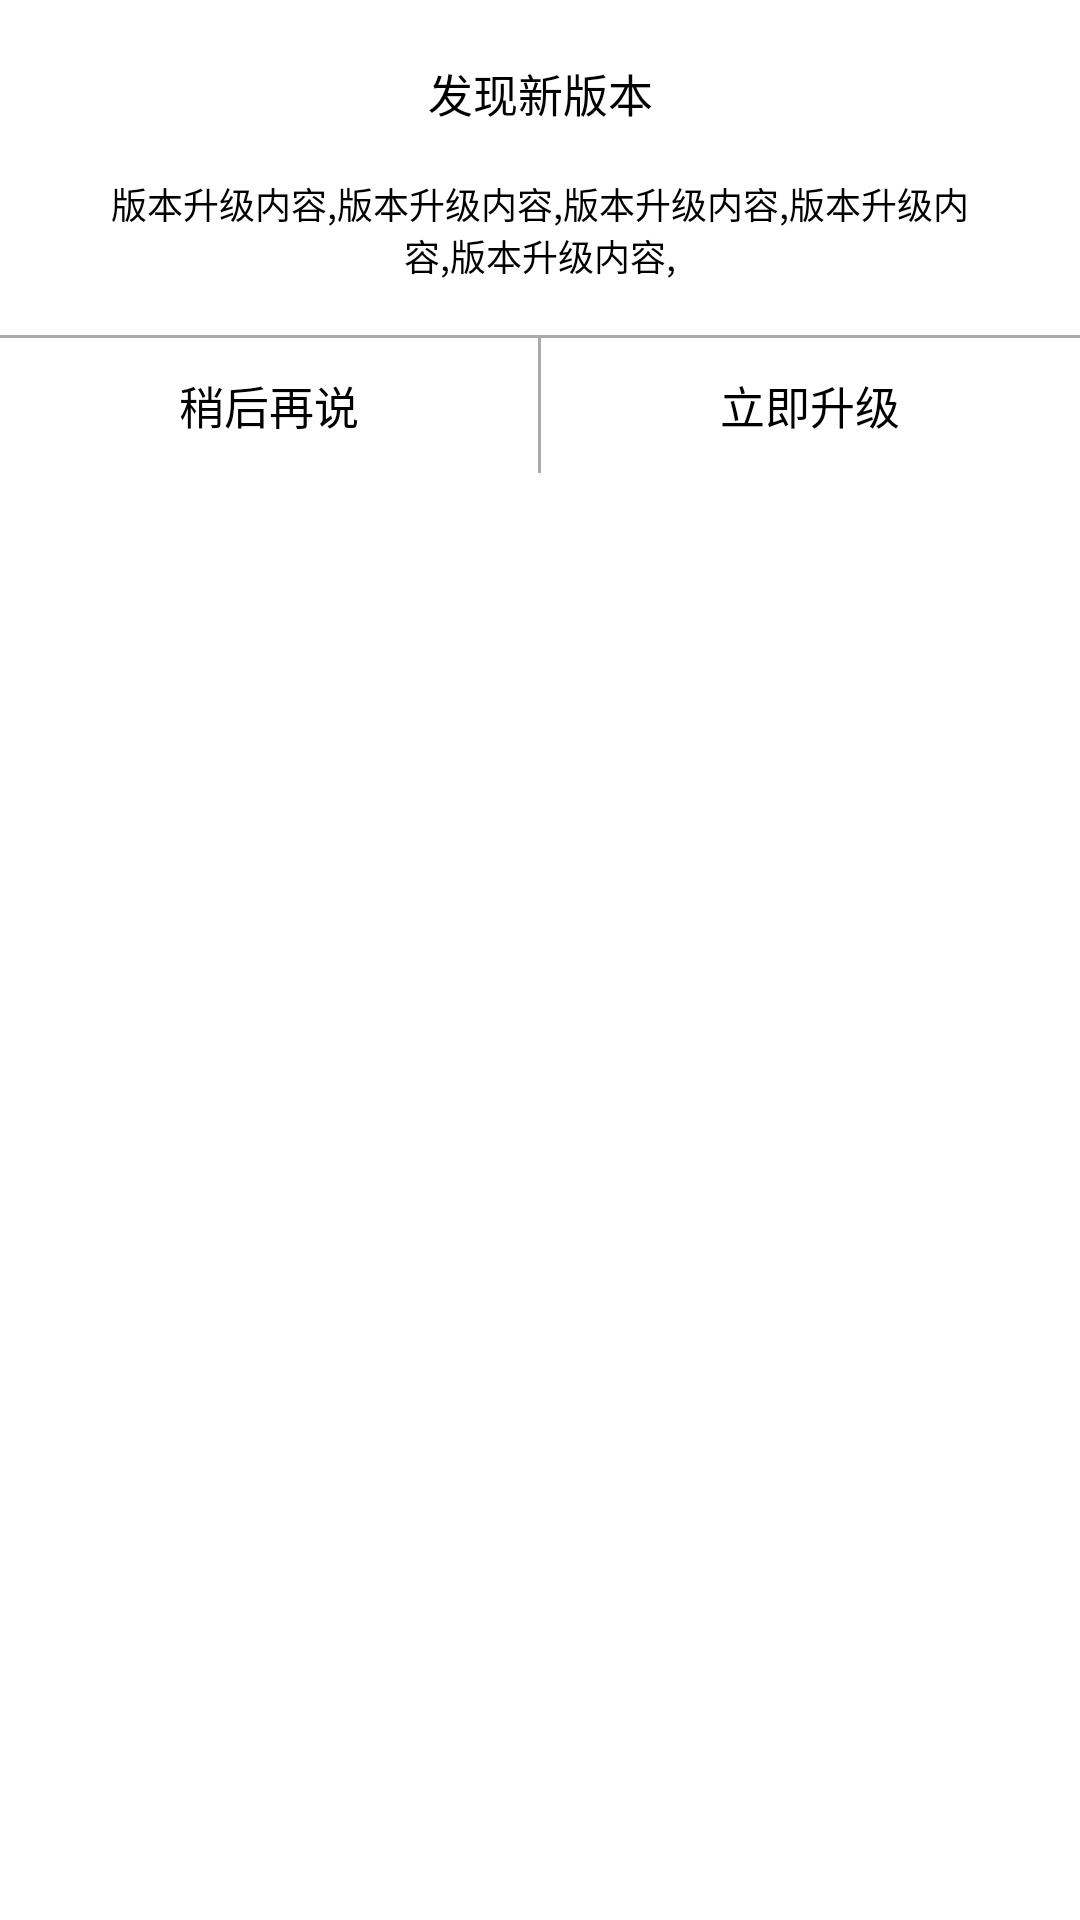

Layout XML and referenced resources for this Android screen:
<!-- AndroidManifest.xml: application theme AppTheme -->
<!-- res/layout/dialog_common_upgrade.xml -->
<?xml version="1.0" encoding="utf-8"?>
<android.support.constraint.ConstraintLayout
        xmlns:android="http://schemas.android.com/apk/res/android"
        xmlns:app="http://schemas.android.com/apk/res-auto"
        android:layout_width="match_parent"
        android:layout_height="wrap_content"
        android:background="@drawable/shape_solid_white_10">

    <TextView
            android:id="@+id/textView5"
            android:layout_width="0dp"
            android:layout_height="wrap_content"
            android:layout_marginTop="20dp"
            android:gravity="center"
            android:text="发现新版本"
            android:textColor="@color/black"
            android:textSize="15sp"
            app:layout_constraintEnd_toEndOf="parent"
            app:layout_constraintStart_toStartOf="parent"
            app:layout_constraintTop_toTopOf="parent"/>

    <TextView
            android:id="@+id/tv_upgrade_content"
            android:layout_width="0dp"
            android:layout_height="wrap_content"
            android:layout_marginTop="17dp"
            android:gravity="center"
            android:paddingLeft="33dp"
            android:paddingRight="33dp"
            android:textColor="@color/black"
            android:textSize="12sp"
            android:text="版本升级内容,版本升级内容,版本升级内容,版本升级内容,版本升级内容,"
            app:layout_constraintEnd_toEndOf="parent"
            app:layout_constraintStart_toStartOf="parent"
            app:layout_constraintTop_toBottomOf="@+id/textView5"/>

    <View
            android:id="@+id/line"
            android:layout_width="match_parent"
            android:layout_height="1dp"
            android:background="@color/gray"
            android:layout_marginTop="18dp"
            app:layout_constraintTop_toBottomOf="@+id/tv_upgrade_content"/>

    <LinearLayout
            android:layout_width="match_parent"
            android:layout_height="45dp"
            android:orientation="horizontal"
            app:layout_constraintEnd_toEndOf="parent"
            app:layout_constraintStart_toStartOf="parent"
            app:layout_constraintTop_toBottomOf="@+id/line">

        <TextView
                android:id="@+id/tvCancel"
                android:layout_width="0dp"
                android:layout_height="45dp"
                android:layout_weight="1"
                android:gravity="center"
                android:text="稍后再说"
                android:textColor="@color/black"
                android:textSize="15sp"
                app:layout_constraintBottom_toBottomOf="parent"
                app:layout_constraintEnd_toStartOf="@+id/line1"
                app:layout_constraintStart_toStartOf="parent"
                app:layout_constraintTop_toTopOf="@+id/line"/>

        <View
                android:id="@+id/line1"
                android:layout_width="1dp"
                android:layout_height="match_parent"
                android:background="@color/gray"
                app:layout_constraintEnd_toEndOf="parent"
                app:layout_constraintStart_toStartOf="parent"
                app:layout_constraintTop_toBottomOf="@+id/line"/>

        <TextView
                android:id="@+id/tvConfirm"
                android:layout_width="0dp"
                android:layout_height="45dp"
                android:layout_weight="1"
                android:gravity="center"
                android:text="立即升级"
                android:textColor="@color/black"
                android:textSize="15sp"
                app:layout_constraintBottom_toBottomOf="parent"
                app:layout_constraintEnd_toEndOf="parent"
                app:layout_constraintStart_toEndOf="@+id/line1"
                app:layout_constraintTop_toTopOf="@+id/line"/>

    </LinearLayout>
</android.support.constraint.ConstraintLayout>
<!-- resources referenced by this layout -->
<resources>
  <color name="black">#000000</color>
  <color name="gray">@android:color/darker_gray</color>
  <!-- drawable shape_solid_white_10 (drawable) -->
  <?xml version="1.0" encoding="utf-8"?>
  <shape xmlns:android="http://schemas.android.com/apk/res/android"
         android:shape="rectangle">
  
      
      <corners android:radius="10dp"/>
      <solid android:color="@android:color/white"/>
  </shape>
</resources>
